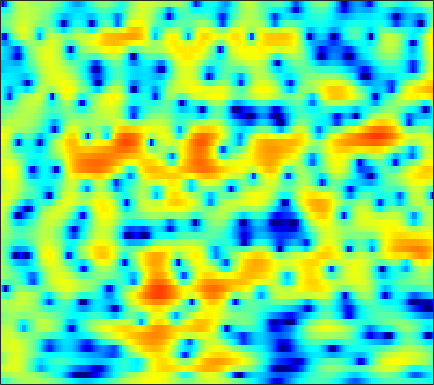

Source data for this figure (header and first rows):
-3.6622, -2.9871, -2.1858, -1.4834, -1.0162, -0.46958, 0.00051962, 0.30714, 0.6584, 0.93979, 1.1589, 1.2831, 1.4036, 1.4744, 1.4922, 1.4716, 1.4026, 1.319, 1.1683, 0.9707, 0.72817, 0.51827, 0.20165, -0.14978
0.05524, 0.4255, 0.8648, 1.238, 1.473, 1.722, 1.897, 1.978, 2.021, 1.992, 1.894, 1.777, 1.57, 1.308, 1.084, 0.752, 0.3923, 0.1094, -0.2818, -0.6861, -1.107, -1.438, -1.911, -2.436
2.278, 2.612, 3.002, 3.308, 3.469, 3.583, 3.565, 3.457, 3.174, 2.719, 2.074, 1.452, 0.4229, -0.8593, -2.001, -3.757, -5.68, -7.04, -8.179, -8.07, -7.095, -6.227, -5.207, -4.46
-0.3896, 0.6347, 1.722, 2.534, 2.981, 3.375, 3.551, 3.542, 3.348, 2.942, 2.32, 1.709, 0.7027, -0.5174, -1.559, -3.052, -4.507, -5.383, -5.976, -5.843, -5.232, -4.672, -3.955, -3.367
-0.1607, 0.6303, 1.52, 2.215, 2.61, 2.972, 3.154, 3.176, 3.062, 2.789, 2.371, 1.972, 1.339, 0.6153, 0.03133, -0.7746, -1.577, -2.153, -2.854, -3.454, -3.933, -4.207, -4.453, -4.571
1.994, 2.384, 2.833, 3.184, 3.376, 3.532, 3.564, 3.504, 3.318, 3, 2.553, 2.13, 1.443, 0.6121, -0.1107, -1.22, -2.52, -3.646, -5.378, -7.413, -9.73, -11.48, -13.04, -12.72
2.485, 2.769, 3.062, 3.255, 3.336, 3.356, 3.28, 3.159, 2.918, 2.591, 2.18, 1.811, 1.236, 0.5503, -0.04578, -0.9762, -2.09, -3.07, -4.593, -6.366, -8.292, -9.639, -10.7, -10.48
2.072, 2.342, 2.57, 2.643, 2.593, 2.394, 2.063, 1.748, 1.281, 0.8251, 0.4472, 0.2448, 0.08134, -0.004853, -0.05554, -0.1546, -0.3198, -0.5057, -0.8325, -1.22, -1.642, -1.956, -2.338, -2.679
1.311, 1.809, 2.191, 2.245, 2.046, 1.429, 0.3711, -0.7705, -2.831, -5.516, -7.92, -7.913, -5.607, -3.105, -1.617, -0.1392, 0.882, 1.411, 1.86, 2.067, 2.073, 1.965, 1.684, 1.244
-0.6475, 0.1704, 0.8759, 1.181, 1.157, 0.786, 0.02654, -0.7994, -2.204, -3.761, -4.825, -4.79, -3.68, -2.133, -1.043, 0.1711, 1.079, 1.577, 2.02, 2.245, 2.283, 2.202, 1.956, 1.547
-0.7335, -0.1783, 0.3905, 0.7618, 0.9149, 0.973, 0.8904, 0.7613, 0.5473, 0.34, 0.1989, 0.166, 0.2221, 0.3531, 0.4716, 0.6246, 0.7211, 0.7415, 0.6991, 0.5748, 0.3861, 0.2085, -0.0651, -0.3712
0.4804, 0.7603, 1.087, 1.343, 1.496, 1.659, 1.759, 1.799, 1.812, 1.782, 1.706, 1.615, 1.449, 1.224, 1.003, 0.6293, 0.1532, -0.2758, -0.9221, -1.618, -2.291, -2.727, -3.125, -3.273
1.123, 1.129, 1.199, 1.362, 1.537, 1.809, 2.088, 2.28, 2.474, 2.581, 2.584, 2.507, 2.289, 1.929, 1.55, 0.8652, -0.05215, -0.9317, -2.452, -4.503, -7.273, -9.873, -12.62, -10.94
-1.267, -2.107, -2.663, -2.287, -1.555, -0.4051, 0.6539, 1.304, 1.937, 2.32, 2.487, 2.487, 2.346, 2.052, 1.742, 1.21, 0.5274, -0.1155, -1.195, -2.551, -4.138, -5.308, -6.143, -5.406
-5.854, -10.03, -17.38, -10.79, -6.796, -3.623, -1.706, -0.7955, -0.06392, 0.2281, 0.1801, -0.02893, -0.4522, -0.9278, -1.214, -1.419, -1.406, -1.27, -0.9991, -0.685, -0.3573, -0.07897, 0.3665, 0.922
-0.5956, -1.307, -1.938, -2.076, -1.956, -1.666, -1.435, -1.397, -1.588, -2.105, -3.047, -4.081, -6.012, -8.709, -11.04, -12.17, -9.412, -6.939, -4.228, -2.184, -0.6265, 0.3172, 1.359, 2.19
1.295, 0.8964, 0.3901, -0.1036, -0.4659, -0.9303, -1.426, -1.837, -2.493, -3.313, -4.337, -5.284, -6.841, -8.636, -9.849, -10.09, -8.387, -6.514, -4.125, -2.134, -0.5182, 0.4717, 1.532, 2.328
1.389, 0.9593, 0.2958, -0.4782, -1.079, -1.883, -2.677, -3.221, -3.896, -4.492, -4.951, -5.188, -5.343, -5.244, -4.978, -4.339, -3.405, -2.55, -1.334, -0.1632, 0.898, 1.575, 2.286, 2.769
1.258, 0.6089, -0.5291, -1.909, -3.075, -4.705, -6.16, -7.001, -7.71, -8.118, -8.354, -8.373, -7.91, -6.802, -5.613, -3.873, -2.099, -0.8657, 0.5746, 1.796, 2.751, 3.285, 3.747, 3.919
1.032, 0.1996, -1.425, -3.85, -6.422, -11.39, -20.04, -21.84, -15.73, -13.69, -14.48, -17.35, -30.34, -15.71, -9.971, -5.221, -1.949, -0.0954, 1.798, 3.202, 4.181, 4.654, 4.964, 4.913
0.4084, -0.08446, -1.203, -2.771, -4.162, -6.19, -7.921, -8.627, -8.72, -8.521, -8.305, -8.126, -7.486, -6.091, -4.619, -2.527, -0.5807, 0.6701, 2.062, 3.117, 3.83, 4.153, 4.303, 4.117
0.4074, 0.1663, -0.3644, -1.017, -1.564, -2.299, -2.907, -3.252, -3.507, -3.569, -3.42, -3.177, -2.677, -2.011, -1.399, -0.5102, 0.3937, 1.014, 1.758, 2.339, 2.718, 2.868, 2.861, 2.606
1.144, 0.8515, 0.4125, -0.103, -0.5152, -1.017, -1.451, -1.712, -1.944, -2.007, -1.918, -1.746, -1.398, -0.9311, -0.5367, 0.03128, 0.5895, 0.9968, 1.47, 1.825, 2.056, 2.119, 2.04, 1.779
2.078, 1.614, 0.9092, 0.125, -0.4662, -1.245, -1.937, -2.344, -2.7, -2.804, -2.667, -2.429, -1.973, -1.403, -0.9366, -0.2946, 0.3334, 0.7818, 1.298, 1.714, 1.997, 2.105, 2.107, 1.921
2.884, 2.171, 0.9951, -0.3946, -1.574, -3.324, -5.054, -6.126, -6.92, -6.88, -6.207, -5.513, -4.494, -3.45, -2.643, -1.597, -0.5803, 0.113, 0.9264, 1.62, 2.14, 2.423, 2.648, 2.673
3.399, 2.569, 1.118, -0.8295, -2.751, -6.082, -11.16, -17.59, -27.53, -16.02, -12.3, -10.76, -9.279, -7.697, -6.364, -4.5, -2.731, -1.575, -0.2489, 0.8161, 1.644, 2.137, 2.628, 2.958
3.793, 3.265, 2.259, 0.8151, -0.5251, -2.71, -5.163, -6.96, -8.911, -10.45, -12.32, -14.79, -21.4, -19.55, -13.23, -8.234, -5.116, -3.478, -1.862, -0.7742, 0.03778, 0.5251, 1.108, 1.701
3.736, 3.754, 3.48, 2.93, 2.316, 1.315, 0.1439, -0.8429, -2.223, -3.702, -5.26, -6.401, -7.553, -7.468, -6.699, -5.335, -4.186, -3.554, -3.156, -3.186, -3.531, -3.832, -3.821, -3.027
2.47, 2.989, 3.349, 3.44, 3.312, 2.962, 2.409, 1.893, 1.143, 0.3159, -0.4795, -1.034, -1.657, -2.12, -2.37, -2.659, -3.06, -3.481, -4.47, -6.015, -8.784, -12.39, -26.76, -15.26
1.244, 1.988, 2.695, 3.07, 3.191, 3.126, 2.854, 2.544, 1.995, 1.346, 0.6281, 0.07261, -0.6237, -1.325, -1.813, -2.446, -3.061, -3.592, -4.374, -5.285, -6.225, -6.836, -7.134, -6.521
1.336, 2.062, 2.817, 3.267, 3.436, 3.425, 3.179, 2.843, 2.192, 1.379, 0.4029, -0.3856, -1.477, -2.483, -3.133, -3.78, -4.181, -4.367, -4.492, -4.651, -4.768, -4.825, -4.751, -4.543
2.297, 3.064, 3.789, 4.24, 4.367, 4.297, 3.925, 3.445, 2.556, 1.318, -0.2762, -1.733, -4.047, -6.551, -8.177, -8.907, -8.021, -6.984, -5.876, -5.138, -4.87, -4.909, -5.302, -5.925
2.891, 3.648, 4.304, 4.667, 4.723, 4.559, 4.083, 3.534, 2.539, 1.152, -0.674, -2.43, -5.539, -9.916, -14.23, -15.15, -10.71, -8.264, -6.306, -5.145, -4.758, -4.886, -5.805, -7.702
2.493, 2.966, 3.375, 3.501, 3.445, 3.159, 2.675, 2.169, 1.313, 0.2948, -0.8853, -1.854, -3.232, -4.472, -5.167, -5.652, -5.553, -5.235, -4.711, -4.277, -3.977, -3.882, -3.918, -4.045
2.242, 2.379, 2.395, 2.176, 1.891, 1.361, 0.7222, 0.2037, -0.5137, -1.208, -1.889, -2.386, -2.985, -3.567, -3.928, -4.311, -4.496, -4.535, -4.353, -4.05, -3.584, -3.191, -2.563, -1.917
2.812, 2.709, 2.273, 1.558, 0.8025, -0.3961, -1.759, -2.668, -3.495, -3.822, -3.821, -3.783, -3.837, -4.135, -4.526, -5.155, -5.86, -6.238, -6.338, -5.73, -4.666, -3.711, -2.428, -1.165
4.062, 3.831, 3.138, 1.922, 0.6027, -1.974, -5.838, -10.33, -15.73, -10.09, -6.309, -4.795, -3.947, -4.008, -4.658, -6.391, -9.482, -13.17, -18.01, -12.32, -7.69, -5.33, -3.068, -1.313
4.394, 4.309, 3.908, 3.067, 2.147, 0.4998, -1.524, -3.017, -4.068, -3.619, -2.572, -1.925, -1.519, -1.722, -2.262, -3.537, -5.269, -6.618, -7.65, -6.997, -5.682, -4.788, -3.915, -3.378
2.676, 2.978, 3.121, 3.038, 2.811, 2.41, 1.919, 1.582, 1.245, 1.066, 0.9845, 0.9135, 0.7696, 0.4501, 0.09791, -0.5075, -1.231, -1.77, -2.478, -3.176, -3.96, -4.765, -6.406, -9.27
0.3595, 0.9485, 1.487, 1.843, 1.984, 2.092, 2.122, 2.102, 2.051, 1.986, 1.894, 1.791, 1.607, 1.327, 1.056, 0.6154, 0.07124, -0.3901, -1.077, -1.92, -2.898, -3.782, -5.186, -6.76
-1.262, -0.673, -0.04498, 0.4224, 0.7213, 1.023, 1.284, 1.448, 1.618, 1.733, 1.796, 1.807, 1.729, 1.579, 1.405, 1.094, 0.6877, 0.3106, -0.2585, -0.8908, -1.588, -2.103, -2.757, -3.222
-1.972, -1.65, -1.274, -0.9438, -0.6654, -0.2741, 0.1435, 0.4712, 0.8919, 1.256, 1.544, 1.703, 1.831, 1.862, 1.812, 1.638, 1.343, 1.039, 0.5067, -0.1062, -0.793, -1.307, -1.887, -2.273
-2.136, -2.435, -2.905, -3.153, -3.093, -2.504, -1.62, -0.8905, 0.02225, 0.7967, 1.405, 1.753, 2.135, 2.384, 2.496, 2.518, 2.368, 2.127, 1.579, 0.7108, -0.4611, -1.564, -3.157, -4.42
-2.396, -3.947, -7.142, -11.96, -13.61, -9.044, -5.124, -3.171, -1.451, -0.3674, 0.3172, 0.7107, 1.168, 1.671, 2.078, 2.594, 2.945, 3.017, 2.799, 2.057, 0.6256, -1.071, -4.804, -12.4
-2.938, -4.235, -6.305, -8.254, -8.825, -7.733, -6.02, -5.094, -4.389, -4.421, -5.089, -5.809, -6.399, -5.401, -3.839, -1.671, 0.0803, 1.018, 1.787, 2.078, 1.904, 1.552, 0.9696, 0.5966
-3.888, -4.285, -4.804, -5.214, -5.418, -5.572, -5.672, -5.845, -6.38, -7.52, -9.692, -12.46, -18.11, -14.69, -9.877, -5.578, -2.743, -1.211, 0.2643, 1.267, 1.935, 2.265, 2.58, 2.857
-5.634, -5.467, -5.384, -5.411, -5.435, -5.542, -5.724, -5.865, -6.17, -6.538, -6.915, -7.112, -6.966, -6.149, -5.152, -3.571, -2.016, -0.9528, 0.2697, 1.24, 2.006, 2.455, 2.911, 3.232
-7.157, -6.69, -6.33, -6.188, -6.183, -6.208, -6.235, -6.232, -6.124, -5.882, -5.462, -5.037, -4.31, -3.422, -2.678, -1.638, -0.5968, 0.1488, 1.042, 1.808, 2.415, 2.777, 3.129, 3.328
-7.042, -6.81, -6.75, -6.939, -7.25, -7.689, -8.054, -8.214, -7.96, -7.203, -6.053, -5.055, -3.731, -2.445, -1.54, -0.434, 0.5568, 1.221, 1.986, 2.609, 3.073, 3.323, 3.516, 3.542
-5.707, -6.021, -6.586, -7.433, -8.366, -10.12, -12.75, -15.18, -15.97, -12.18, -8.341, -6.096, -3.715, -1.884, -0.7638, 0.4717, 1.468, 2.077, 2.761, 3.291, 3.676, 3.853, 3.931, 3.828
-5.192, -5.757, -6.493, -7.244, -7.841, -9.066, -10.83, -12.27, -12.33, -9.566, -6.387, -4.383, -2.292, -0.7694, 0.1134, 1.019, 1.716, 2.141, 2.636, 3.081, 3.464, 3.679, 3.825, 3.756
-7.459, -8.806, -9.262, -8.137, -7.033, -5.763, -4.749, -4.089, -3.166, -2.125, -1.09, -0.3685, 0.3488, 0.7738, 0.8667, 0.7519, 0.4809, 0.3626, 0.4748, 1.008, 1.758, 2.324, 2.908, 3.18
-9.044, -13.65, -14.21, -8.183, -5.231, -2.481, -0.6069, 0.4461, 1.502, 2.263, 2.748, 2.881, 2.746, 2.152, 1.291, -0.5854, -3.654, -6.957, -9.349, -5.25, -1.652, 0.1012, 1.54, 2.245
-2.596, -2.773, -2.508, -1.647, -0.7759, 0.4395, 1.536, 2.244, 2.982, 3.467, 3.682, 3.636, 3.274, 2.475, 1.563, -0.124, -2.38, -4.106, -5.094, -3.815, -1.991, -0.9304, -0.1089, 0.04693
-1.396, -1.198, -0.8029, -0.2641, 0.2115, 0.887, 1.548, 2, 2.492, 2.826, 2.966, 2.953, 2.734, 2.311, 1.881, 1.19, 0.478, 0.01582, -0.4032, -0.6036, -0.6906, -0.7886, -1.098, -1.772
-2.062, -1.869, -1.474, -0.9281, -0.4384, 0.2514, 0.9259, 1.369, 1.866, 2.219, 2.417, 2.463, 2.4, 2.23, 2.034, 1.704, 1.359, 1.081, 0.7213, 0.3652, -0.0141, -0.3576, -0.9382, -1.703
-4.327, -4.424, -3.964, -2.946, -2.016, -0.8019, 0.2555, 0.9017, 1.569, 2.015, 2.266, 2.329, 2.302, 2.16, 2.006, 1.783, 1.539, 1.363, 1.121, 0.8714, 0.5792, 0.3127, -0.1363, -0.6892
-10.98, -15.59, -11.53, -6.187, -3.606, -1.19, 0.426, 1.287, 2.029, 2.42, 2.514, 2.434, 2.164, 1.768, 1.458, 1.104, 0.8613, 0.7958, 0.8145, 0.8843, 0.9217, 0.8985, 0.7563, 0.4534
